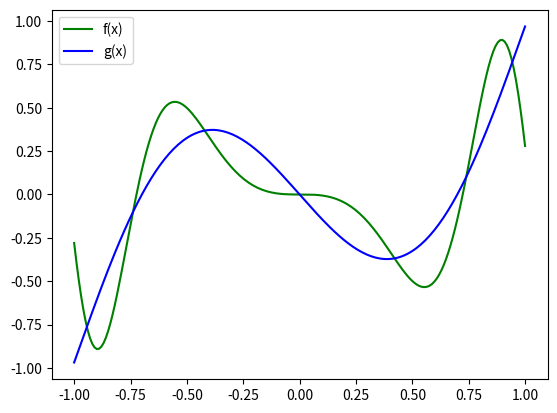

The script that saved this image:
import numpy as np
import matplotlib.pyplot as plt
from sympy import symbols
from math import *


"""
Métodos de integração e método do de aproximação de Funções:
"""

def trapeze_sum(f, a, b, n):
    sum = f(a)/2 + f(b)/2
    base = (b-a)/n
    # Lembre-se que x0 = a e xn = b, por isso no seguinte loop k varia de 1 até n-1:
    for k in range(1, n):
        sum += f(a + k*base)
    area = base*sum
    return area

def aprox_coeffs(func_list, f, a, b, n):
    A = []
    B = []
    # Obs.: note que a matriz A é simétrica portanto não precisamos calcular n² integrais
    for i, fi in enumerate(func_list):
        row = []
        b_i = trapeze_sum(lambda x: f(x)*fi(x), a, b, n)
        for j, fj in enumerate(func_list):
            """
            Note que:
            (1) a_ij = ∫ fj(x)*fi(x) dx;
            (2) visto que a matriz A é simétrica e a parte acima da diagonal é calculada primeiro,
            não é necessário calcular os elementos em que i > j.
            """
            if(i <= j):
                a_ij = trapeze_sum(lambda x: fi(x)*fj(x), a, b, n)
                row.append(a_ij)
            else:
                row.append(A[j][i])
        B.append(b_i)
        A.append(row)
    return np.linalg.solve(A, B)

def aprox_coeffs_ort(func_list, f, a, b, n):
    coeffs = []
    for fi in func_list:
        ck = trapeze_sum(lambda x: f(x)*fi(x), a, b, n)/trapeze_sum(lambda x: fi(x)*fi(x), a, b, n)
        coeffs.append(ck)
    return coeffs

def build_aprox_func(func_list, coeffs):
    def g(x):
        return sum(ck*fk(x) for ck, fk in zip(coeffs, func_list))
    return g

# Transforma string em função:
def stringToFunc(string):
    def f(x):
        return eval(string)
    return f

"""
Funções recursivas para geração dos polinômios de Legendre (lembre-se que estes polinômios são dois a dois ortogonais,
portanto podemos utilizar o método mais eficiente para se obter os coeficientes da aproximação para uma determinar função f(x)):
(Anotação: fazer as funções de maneira não recursiva usando a biblioteca sympy)
"""

def legendre(x, n):
    if n == 0:
        return 1
    elif n == 1:
        return x
    else:
        return ((2 * n - 1) * x * legendre(x, n - 1) - (n - 1) * legendre(x, n - 2)) / n

def build_legendre_polynomial(n):
    def p(x):
        return legendre(x, n)
    return p

if __name__ == '__main__':

    # Exemplo 01:

    def f(x):
        return  x * sin(-6 * x**2)

    a = -1
    b = 1
    num_of_polys = 5
    n = 256

    P = []
    for i in range(0, num_of_polys+1):
        p_n = build_legendre_polynomial(i)
        P.append(p_n)

    coeffs = aprox_coeffs_ort(P, f, a, b, n)
    g = build_aprox_func(P, coeffs)

    for ck in coeffs:
        print(f"{ck},")

    values = [-0.911, -0.247, 0.916]
    for i, xi in enumerate(values):
        print(f"g(x_{i+1}) = {g(xi)},")

    n = 512
    erro = trapeze_sum(lambda x: (f(x)-g(x))**2, a, b, n)
    print(erro)

    t = np.linspace(a, b, 200)
    ft = [f(ti) for ti in t]
    gt = [g(ti) for ti in t]

    plt.plot(t, ft, color = "green", label = "f(x)")
    plt.plot(t, gt, color = "blue", label = "g(x)")
    plt.legend(loc="upper left")
    plt.savefig("Exemplo01.png")
    plt.close()
